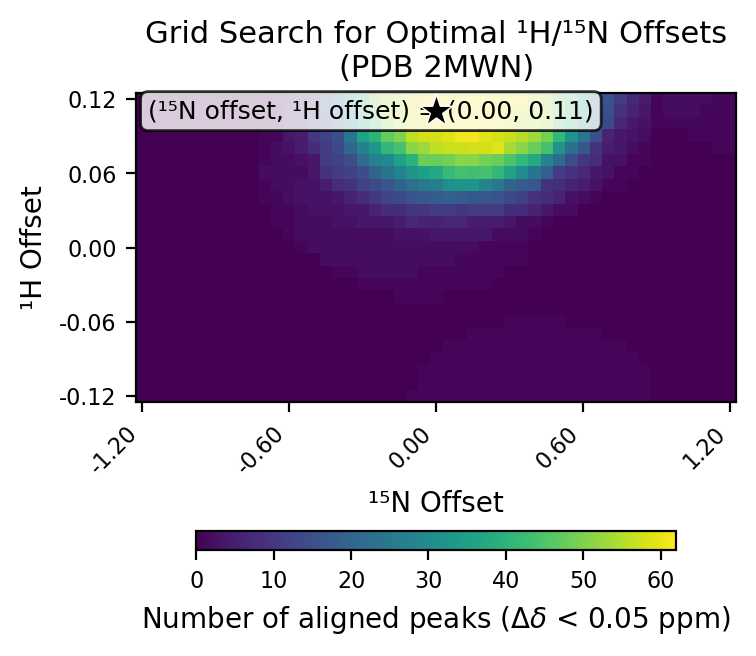

Data behind this chart, as committed beside it:
# h_min, -0.12
# h_max, 0.12
# h_step, 0.01
# n_min, -1.2
# n_max, 1.2
# n_step, 0.05
# cutoff, 0.05
h_values, -0.12, -0.11, -0.1, -0.09, -0.08, -0.07, -0.06, -0.05, -0.04, -0.03, -0.02, -0.01, 0.0, 0.01, 0.02, 0.03, 0.04, 0.05, 0.06, 0.07, 0.08, 0.09, 0.1
n_values, -1.2, -1.15, -1.1, -1.05, -1.0, -0.95, -0.9, -0.85, -0.8, -0.75, -0.7, -0.65, -0.6, -0.55, -0.5, -0.45, -0.4, -0.35, -0.3, -0.25, -0.2, -0.15, -0.1
-0.12, 0, 0, 0, 0, 0, 0, 0, 0, 0, 0, 0, 0, 0, 0, 0, 0, 0, 0, 0, 0, 0, 0, 1
-0.11, 0, 0, 0, 0, 0, 0, 0, 0, 0, 0, 0, 0, 0, 0, 0, 0, 0, 0, 0, 0, 0, 0, 0
-0.1, 0, 0, 0, 0, 0, 0, 0, 0, 0, 0, 0, 0, 0, 0, 0, 0, 0, 0, 0, 0, 0, 0, 0
-0.09, 0, 0, 0, 0, 0, 0, 0, 0, 0, 0, 0, 0, 0, 0, 0, 0, 0, 0, 0, 0, 0, 0, 0
-0.08, 0, 0, 0, 0, 0, 0, 0, 0, 0, 0, 0, 0, 0, 0, 0, 0, 0, 0, 0, 0, 0, 0, 0
-0.07, 0, 0, 0, 0, 0, 0, 0, 0, 0, 0, 0, 0, 0, 0, 0, 0, 0, 0, 0, 0, 0, 0, 0
-0.06, 0, 0, 0, 0, 0, 0, 0, 0, 0, 0, 0, 0, 0, 0, 0, 0, 0, 0, 0, 0, 0, 0, 0
-0.05, 0, 0, 0, 0, 0, 0, 0, 0, 0, 0, 0, 0, 0, 0, 0, 0, 0, 0, 0, 0, 0, 0, 0
-0.04, 0, 0, 0, 0, 0, 0, 0, 0, 0, 0, 0, 0, 0, 0, 0, 0, 0, 0, 0, 0, 0, 1, 1
-0.03, 0, 0, 0, 0, 0, 0, 0, 0, 0, 0, 0, 0, 0, 0, 0, 0, 0, 0, 1, 1, 1, 1, 1
-0.02, 0, 0, 0, 0, 0, 0, 0, 0, 0, 0, 0, 0, 0, 0, 0, 0, 1, 1, 2, 2, 2, 2, 2
-0.01, 0, 0, 0, 0, 0, 0, 0, 0, 0, 0, 0, 0, 0, 0, 0, 2, 2, 2, 2, 2, 2, 2, 2
0.0, 0, 0, 0, 0, 0, 0, 0, 0, 0, 0, 0, 0, 0, 1, 2, 2, 2, 2, 2, 2, 2, 2, 2
0.01, 0, 0, 0, 0, 0, 0, 0, 0, 0, 0, 0, 0, 1, 2, 2, 2, 2, 2, 2, 2, 2, 3, 3
0.02, 0, 0, 0, 0, 0, 0, 0, 0, 0, 0, 0, 1, 1, 2, 2, 2, 3, 3, 4, 4, 4, 5, 7
0.03, 0, 0, 0, 0, 0, 0, 0, 0, 0, 0, 0, 1, 1, 2, 3, 3, 3, 4, 4, 6, 8, 8, 10
0.04, 0, 0, 0, 0, 0, 0, 0, 0, 0, 0, 1, 1, 2, 3, 3, 3, 4, 6, 8, 10, 13, 14, 16
0.05, 0, 0, 0, 0, 0, 0, 0, 0, 0, 0, 1, 2, 2, 3, 3, 5, 8, 9, 12, 14, 16, 20, 23
0.06, 0, 0, 0, 0, 0, 0, 0, 0, 0, 0, 2, 2, 2, 2, 4, 9, 11, 12, 15, 20, 24, 28, 32
0.07, 0, 0, 0, 0, 0, 0, 0, 0, 0, 0, 1, 2, 2, 3, 4, 11, 12, 15, 22, 27, 29, 36, 40
0.08, 0, 0, 0, 0, 0, 0, 0, 0, 0, 0, 1, 2, 3, 5, 8, 11, 14, 21, 27, 33, 41, 44, 51
0.09, 0, 0, 0, 0, 0, 0, 0, 0, 0, 0, 1, 1, 4, 5, 10, 12, 15, 24, 36, 40, 47, 50, 56
0.1, 0, 0, 0, 0, 0, 0, 0, 0, 0, 0, 1, 1, 4, 5, 10, 12, 20, 28, 37, 44, 51, 55, 58
0.11, 0, 0, 0, 0, 0, 0, 0, 0, 0, 0, 1, 1, 4, 4, 6, 15, 23, 32, 41, 48, 54, 55, 59
0.12, 0, 0, 0, 0, 0, 0, 0, 0, 0, 0, 0, 2, 3, 4, 8, 14, 22, 33, 41, 50, 54, 55, 59
best_n_offset, 0.0
best_h_offset, 0.11
best_count, 62
